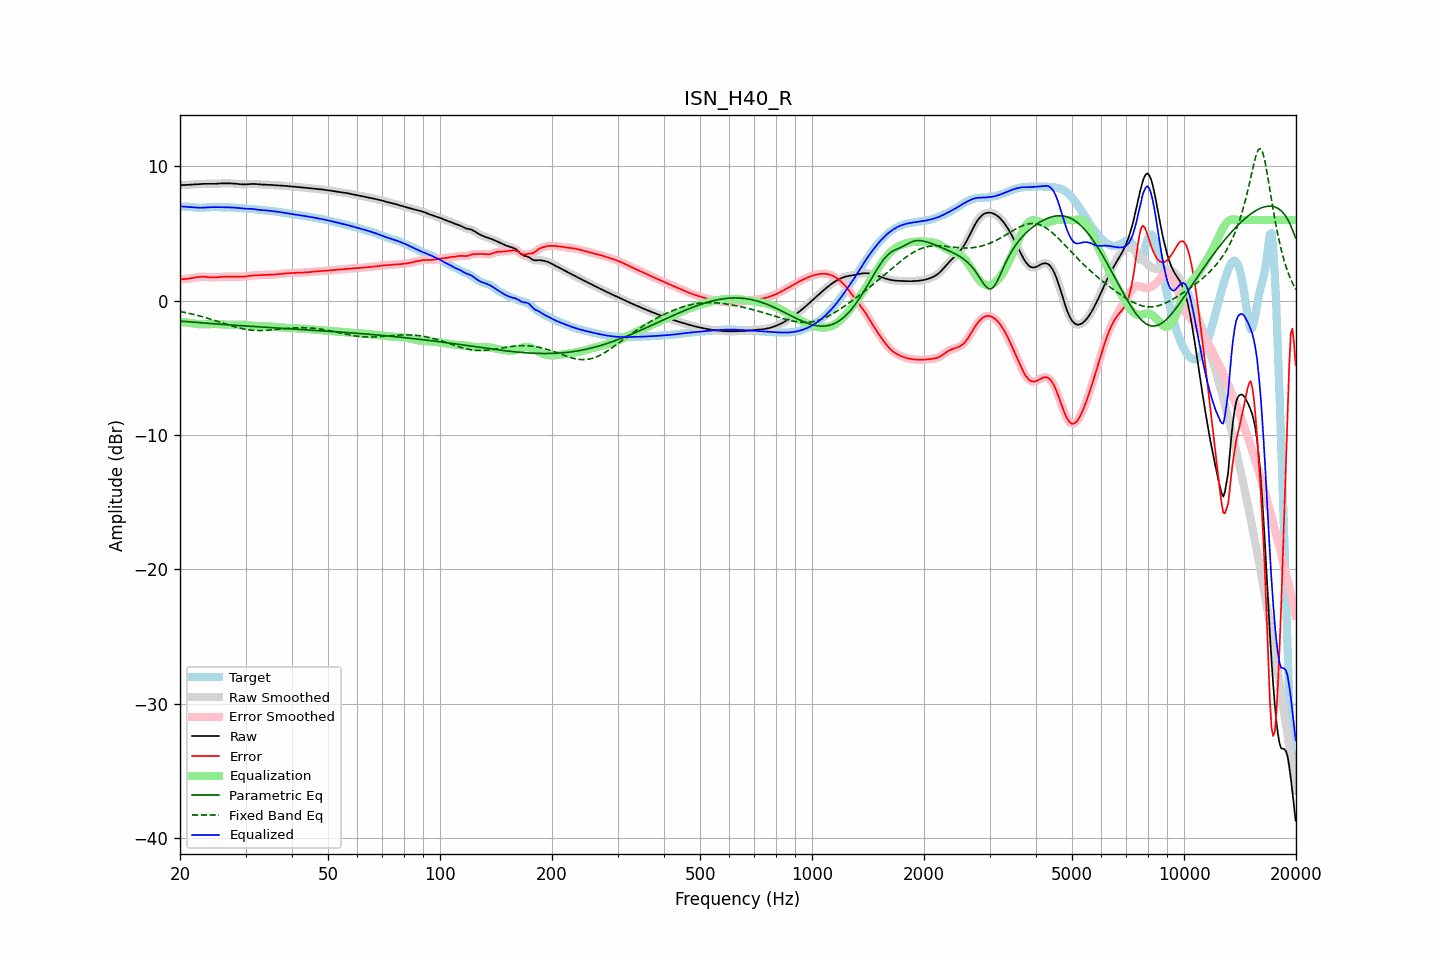

The file beside this chart, header and first rows:
frequency, raw, error, smoothed, error_smoothed, equalization, parametric_eq, fixed_band_eq, equalized_raw, equalized_smoothed, target
20.00, 8.60, 1.59, 8.60, 1.59, -1.58, -1.52, -0.81, 7.02, 7.02, 7.01
20.20, 8.60, 1.59, 8.60, 1.59, -1.59, -1.53, -0.83, 7.01, 7.01, 7.00
20.40, 8.60, 1.60, 8.60, 1.60, -1.60, -1.54, -0.85, 7.00, 7.00, 7.00
20.61, 8.61, 1.60, 8.61, 1.60, -1.61, -1.55, -0.88, 6.99, 6.99, 7.00
20.81, 8.61, 1.61, 8.61, 1.61, -1.63, -1.56, -0.90, 6.99, 6.99, 7.00
21.02, 8.62, 1.63, 8.62, 1.63, -1.64, -1.57, -0.93, 6.98, 6.98, 6.99
21.23, 8.62, 1.65, 8.62, 1.65, -1.65, -1.58, -0.96, 6.97, 6.97, 6.98
21.44, 8.63, 1.67, 8.63, 1.67, -1.67, -1.59, -0.98, 6.96, 6.96, 6.96
21.66, 8.64, 1.69, 8.64, 1.69, -1.69, -1.60, -1.01, 6.95, 6.95, 6.95
21.87, 8.65, 1.71, 8.65, 1.71, -1.71, -1.61, -1.04, 6.93, 6.93, 6.93
22.09, 8.65, 1.73, 8.65, 1.73, -1.73, -1.62, -1.07, 6.92, 6.92, 6.92
22.31, 8.66, 1.75, 8.66, 1.75, -1.75, -1.63, -1.10, 6.92, 6.92, 6.91
22.54, 8.67, 1.76, 8.67, 1.76, -1.76, -1.64, -1.13, 6.91, 6.91, 6.91
22.76, 8.68, 1.77, 8.68, 1.77, -1.77, -1.65, -1.17, 6.91, 6.91, 6.91
22.99, 8.69, 1.78, 8.69, 1.78, -1.77, -1.66, -1.20, 6.92, 6.92, 6.91
23.22, 8.69, 1.77, 8.69, 1.77, -1.77, -1.67, -1.23, 6.93, 6.93, 6.92
23.45, 8.70, 1.77, 8.70, 1.77, -1.76, -1.68, -1.27, 6.93, 6.93, 6.93
23.69, 8.70, 1.76, 8.70, 1.76, -1.76, -1.69, -1.31, 6.94, 6.94, 6.94
23.92, 8.69, 1.74, 8.69, 1.74, -1.75, -1.69, -1.34, 6.95, 6.95, 6.95
24.16, 8.69, 1.73, 8.69, 1.73, -1.74, -1.70, -1.38, 6.95, 6.95, 6.96
24.40, 8.69, 1.73, 8.69, 1.73, -1.74, -1.71, -1.42, 6.96, 6.95, 6.96
24.65, 8.69, 1.73, 8.69, 1.73, -1.74, -1.72, -1.45, 6.96, 6.96, 6.96
24.89, 8.70, 1.73, 8.70, 1.73, -1.74, -1.73, -1.49, 6.96, 6.96, 6.96
25.14, 8.70, 1.74, 8.70, 1.74, -1.75, -1.74, -1.53, 6.96, 6.96, 6.96
25.39, 8.71, 1.76, 8.71, 1.76, -1.75, -1.75, -1.57, 6.96, 6.96, 6.95
25.65, 8.72, 1.77, 8.72, 1.77, -1.76, -1.76, -1.61, 6.96, 6.95, 6.95
25.91, 8.73, 1.78, 8.73, 1.78, -1.77, -1.76, -1.65, 6.95, 6.95, 6.95
26.16, 8.73, 1.79, 8.73, 1.78, -1.78, -1.77, -1.69, 6.95, 6.95, 6.94
26.43, 8.73, 1.79, 8.73, 1.79, -1.78, -1.78, -1.73, 6.95, 6.95, 6.94
26.69, 8.73, 1.79, 8.73, 1.79, -1.79, -1.79, -1.76, 6.94, 6.95, 6.95
26.96, 8.73, 1.79, 8.73, 1.79, -1.79, -1.80, -1.80, 6.94, 6.94, 6.94
27.23, 8.73, 1.79, 8.73, 1.79, -1.79, -1.81, -1.84, 6.94, 6.94, 6.94
27.50, 8.72, 1.79, 8.72, 1.79, -1.79, -1.82, -1.88, 6.93, 6.93, 6.94
27.77, 8.72, 1.79, 8.72, 1.79, -1.79, -1.82, -1.91, 6.93, 6.93, 6.93
28.05, 8.71, 1.79, 8.71, 1.79, -1.79, -1.83, -1.95, 6.92, 6.92, 6.92
28.33, 8.70, 1.79, 8.70, 1.79, -1.78, -1.84, -1.98, 6.91, 6.91, 6.91
28.62, 8.68, 1.79, 8.68, 1.79, -1.78, -1.85, -2.01, 6.90, 6.90, 6.90
28.90, 8.67, 1.79, 8.67, 1.79, -1.78, -1.86, -2.04, 6.89, 6.89, 6.89
29.19, 8.66, 1.78, 8.66, 1.78, -1.79, -1.86, -2.07, 6.87, 6.87, 6.88
29.48, 8.65, 1.78, 8.65, 1.78, -1.79, -1.87, -2.09, 6.86, 6.86, 6.87
29.78, 8.65, 1.79, 8.65, 1.79, -1.80, -1.88, -2.12, 6.85, 6.85, 6.86
30.08, 8.65, 1.80, 8.65, 1.80, -1.81, -1.89, -2.14, 6.84, 6.84, 6.85
30.38, 8.66, 1.82, 8.66, 1.82, -1.82, -1.90, -2.16, 6.84, 6.84, 6.84
30.68, 8.67, 1.84, 8.67, 1.84, -1.84, -1.90, -2.18, 6.84, 6.84, 6.83
30.99, 8.68, 1.86, 8.68, 1.86, -1.85, -1.91, -2.19, 6.83, 6.83, 6.83
31.30, 8.69, 1.87, 8.69, 1.87, -1.86, -1.92, -2.20, 6.83, 6.82, 6.82
31.61, 8.69, 1.88, 8.69, 1.88, -1.87, -1.93, -2.21, 6.81, 6.81, 6.80
31.93, 8.68, 1.89, 8.68, 1.89, -1.88, -1.94, -2.22, 6.80, 6.80, 6.79
32.24, 8.67, 1.89, 8.67, 1.89, -1.89, -1.94, -2.23, 6.78, 6.78, 6.78
32.57, 8.66, 1.89, 8.66, 1.89, -1.90, -1.95, -2.23, 6.76, 6.76, 6.76
32.89, 8.65, 1.90, 8.65, 1.90, -1.90, -1.96, -2.23, 6.74, 6.75, 6.75
33.22, 8.64, 1.90, 8.64, 1.90, -1.91, -1.97, -2.23, 6.73, 6.73, 6.74
33.55, 8.64, 1.91, 8.64, 1.91, -1.91, -1.97, -2.22, 6.73, 6.73, 6.73
33.89, 8.63, 1.92, 8.63, 1.92, -1.91, -1.98, -2.22, 6.72, 6.72, 6.72
34.23, 8.63, 1.92, 8.63, 1.92, -1.92, -1.99, -2.21, 6.71, 6.71, 6.71
34.57, 8.62, 1.93, 8.62, 1.93, -1.92, -2.00, -2.20, 6.70, 6.70, 6.70
34.92, 8.61, 1.93, 8.61, 1.93, -1.93, -2.00, -2.19, 6.68, 6.68, 6.68
35.27, 8.60, 1.93, 8.60, 1.93, -1.94, -2.01, -2.18, 6.67, 6.67, 6.67
35.62, 8.60, 1.94, 8.60, 1.94, -1.94, -2.02, -2.17, 6.65, 6.65, 6.66
35.97, 8.59, 1.95, 8.59, 1.95, -1.95, -2.03, -2.16, 6.64, 6.64, 6.64
... 635 more rows
